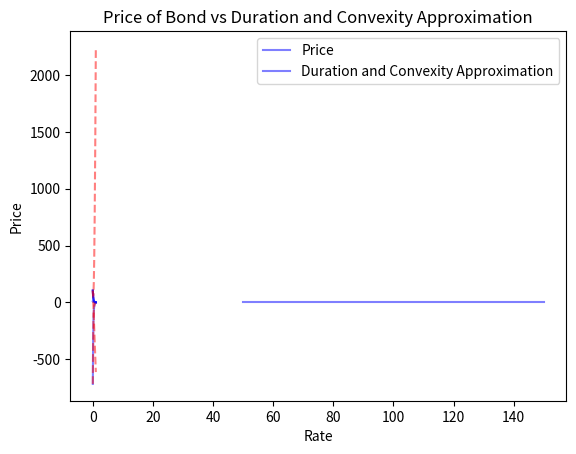

This chart was generated by the following Python code:
from scipy.optimize import root
import numpy as np
import matplotlib.pyplot as plt

price = 82.44
nominal = 100
coupon_dates = [1, 2, 3, 4, 5, 6, 7]
coupon_rate = 0.00625

def price_bond(nominal: float, coupon_dates: list[float], coupon_rate: float, rates: list[float]) -> float:
    total = 0
    for i, date in enumerate(coupon_dates):
        total += (coupon_rate * nominal / (1 + rates[i]) ** date)
    total += (nominal / (1 + rates[-1]) ** coupon_dates[-1])
    return total

def YTM(price: float, nominal: float, coupon_dates: list[float], coupon_rate: float) -> float:

    def equation(rate: float) -> float:
        return price - price_bond(nominal, coupon_dates, coupon_rate, [rate] * len(coupon_dates))

    return root(equation, 0.05).x[0]

def duration(price: float, nominal: float, coupon_dates: list[float], coupon_rate: float, rate: float) -> float:
    total = 0
    for date in coupon_dates:
        total += (date * coupon_rate * nominal / (1 + rate) ** date)
    total += (coupon_dates[-1] * nominal / (1 + rate) ** coupon_dates[-1])
    return total / price

def duration_modify(price: float, nominal: float, coupon_dates: list[float], coupon_rate: float, rate: float) -> float:
    return duration(price, nominal, coupon_dates, coupon_rate, rate) / (1 + rate)

def derive(f: callable, x: float, h: float = 1e-5) -> float:
    return (f(x + h) - f(x - h)) / (2 * h)

def sensitivity(nominal: float, coupon_dates: list[float], coupon_rate: float, rate: float) -> float:
    return duration_modify(price_bond(nominal, coupon_dates, coupon_rate, [rate] * 7), nominal, coupon_dates, coupon_rate, rate)

def convexity(price: float, nominal: float, coupon_dates: list[float], coupon_rate: float, rate: float) -> float:
    total = 0
    for date in coupon_dates:
        total += (date * (date + 1) * coupon_rate * nominal / (1 + rate) ** date)
    total += (coupon_dates[-1] * (coupon_dates[-1] + 1) * nominal / (1 + rate) ** coupon_dates[-1])
    return total / price

def DV01(price: float, nominal: float, coupon_dates: list[float], coupon_rate: float, rate: float) -> float:
    return -(duration_modify(price, nominal, coupon_dates, coupon_rate, rate) * price) / 10000

# Dirty price, clean price coupon couru

def main():
    rate = YTM(price, nominal, coupon_dates, coupon_rate)
    print(f"YTM : {rate}")
    print(f"Duration : {duration(price, nominal, coupon_dates, coupon_rate, rate)}")
    print(f"Modified Duration : {duration_modify(price, nominal, coupon_dates, coupon_rate, rate)}")
    print(f"Sensitivity : {sensitivity(nominal, coupon_dates, coupon_rate, rate)}")
    print(f"Convexity : {convexity(price_bond(nominal, coupon_dates, coupon_rate, [0] * 7), nominal, coupon_dates, coupon_rate, rate)}")
    print(f"DV01 : {DV01(price, nominal, coupon_dates, coupon_rate, rate)}")

main()

R = np.linspace(0, 1, 1000)
P = np.linspace(50, 150, 1000)

plt.plot(R, [duration_modify(price, nominal, coupon_dates, coupon_rate, r) for r in R], color='blue', alpha=0.5)
plt.title('Modified Duration')
plt.xlabel('Rate')
plt.ylabel('Modified Duration')
plt.grid()
plt.show()

plt.plot(R, [price_bond(nominal, coupon_dates, coupon_rate, [r] * 7) for r in R], color='blue', alpha=0.5)
plt.title('Price of Bond')
plt.xlabel('Rate')
plt.ylabel('Price')
plt.grid()
plt.show()

plt.plot(P, [YTM(p, nominal, coupon_dates, coupon_rate) for p in P], color='blue', alpha=0.5)
plt.title('Yield to Maturity')
plt.xlabel('Price')
plt.ylabel('YTM')
plt.grid()
plt.show()

price_bond_simplfied = lambda rate: price_bond(nominal, coupon_dates, coupon_rate, [rate] * 7)

plt.plot(R, [derive(price_bond_simplfied, r) for r in R], color='blue', alpha=0.5)
plt.plot(R, [-duration_modify(price_bond(nominal, coupon_dates, coupon_rate, [r]*7), nominal, coupon_dates, coupon_rate, r) * price_bond(nominal, coupon_dates, coupon_rate, [r]*7) for r in R], color='red', alpha=0.5, linestyle='--')
plt.title('Derivative of Price wrt Rate vs Duration Approximation')
plt.xlabel('Rate')
plt.ylabel('dP/dr')
plt.legend(['Numerical Derivative', '-Duration × Price'])
plt.grid()
plt.show()

plt.plot(R, [price_bond(nominal, coupon_dates, coupon_rate, [r] * 7) for r in R], color='blue', alpha=0.5)
plt.plot(R, [price_bond(nominal, coupon_dates, coupon_rate, [0] * 7) * (1 - r * sensitivity(nominal, coupon_dates, coupon_rate, 0)) for r in R], color='red', alpha=0.5, linestyle='--')
plt.title('Price of Bond vs Duration Approximation')
plt.xlabel('Rate')
plt.ylabel('Price')
plt.legend(['Price', 'Duration Approximation'])
plt.grid()
plt.show()

plt.plot(R, [price_bond(nominal, coupon_dates, coupon_rate, [r] * 7) for r in R], color='blue', alpha=0.5)
plt.plot(R, [price_bond(nominal, coupon_dates, coupon_rate, [0] * 7) * (1 - r * sensitivity(nominal, coupon_dates, coupon_rate, 0) + 0.5 * convexity(price_bond(nominal, coupon_dates, coupon_rate, [0] * 7), nominal, coupon_dates, coupon_rate, 0) * r ** 2) for r in R], color='red', alpha=0.5, linestyle='--')
plt.title('Price of Bond vs Duration and Convexity Approximation')
plt.xlabel('Rate')
plt.ylabel('Price')
plt.legend(['Price', 'Duration and Convexity Approximation'])
plt.grid()
plt.show()